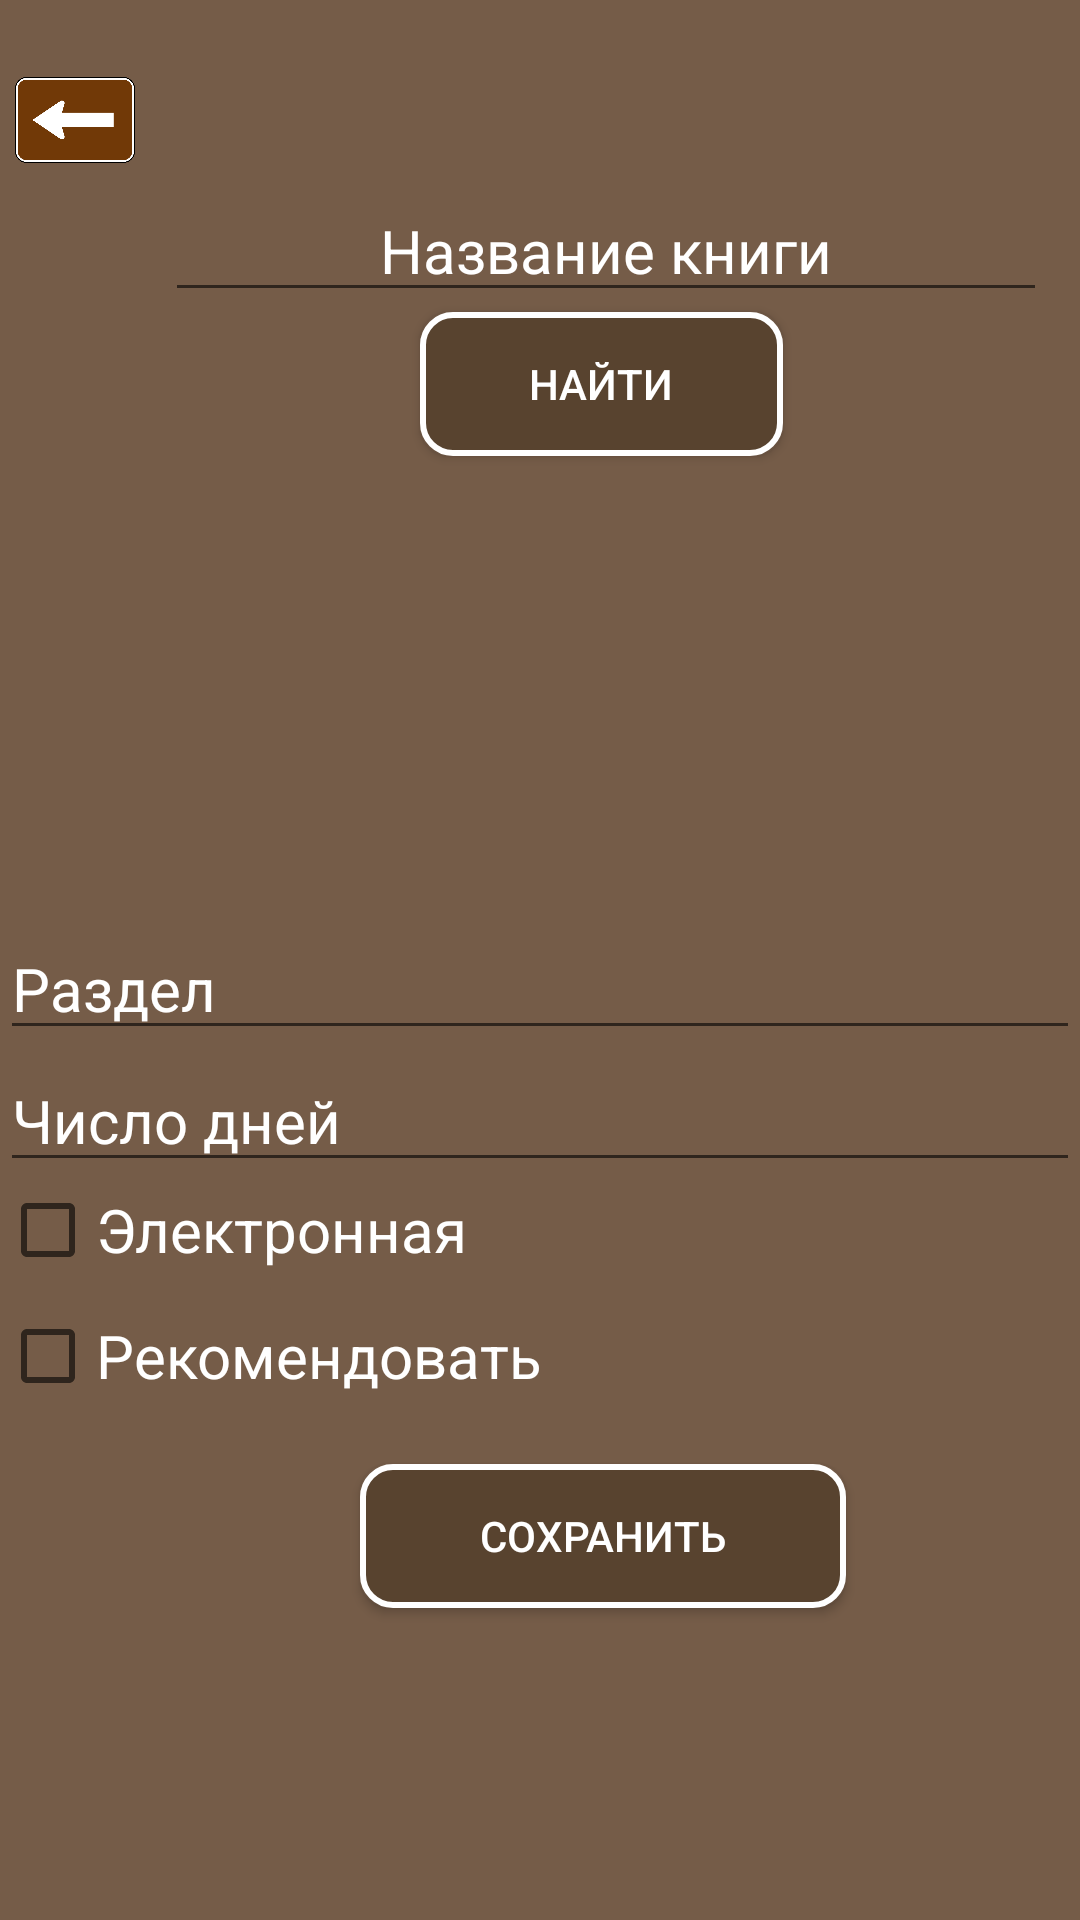

Android layout source for this screen:
<!-- AndroidManifest.xml: application theme Theme.Library -->
<!-- res/layout/fragment_add_books.xml -->
<?xml version="1.0" encoding="utf-8"?>
<FrameLayout xmlns:android="http://schemas.android.com/apk/res/android"
    xmlns:tools="http://schemas.android.com/tools"
    android:layout_width="match_parent"
    android:layout_height="match_parent"
    android:background="@color/b"
    tools:context=".AddBooksFragment">

    <LinearLayout
        android:layout_width="match_parent"
        android:layout_height="match_parent"
        android:orientation="vertical">
        <ImageView
            android:id="@+id/onLog"
            android:layout_width="40dp"
            android:layout_height="40dp"
            android:layout_marginTop="20dp"
            android:layout_marginLeft="5dp"
            android:src="@drawable/bac"/>

        <EditText
            android:id="@+id/titleEditText"
            android:layout_width="294dp"
            android:layout_height="wrap_content"
            android:layout_marginLeft="55dp"
            android:backgroundTint="@drawable/edit"
            android:hint="Название книги"
            android:textAlignment="center"
            android:textColor="@color/white"
            android:textColorHighlight="@color/white"
            android:textColorHint="@color/white"
            android:textSize="20sp" /><Button
            android:id="@+id/searchButton"
            android:layout_width="121dp"
            android:layout_height="wrap_content"
            android:layout_marginLeft="140dp"
            android:background="@drawable/obv"
            android:text="Найти"
            android:textColor="@color/white" />

        <ImageView
            android:id="@+id/coverImageView"
            android:layout_width="match_parent"
            android:layout_height="100dp" />

        <TextView
            android:id="@+id/titleTextView"
            android:textAlignment="center"
            android:textSize="20sp"
            android:layout_marginLeft="10dp"
            android:layout_width="match_parent"
            android:layout_height="wrap_content"
            android:textColor="@color/white" />

        <TextView
            android:id="@+id/authorTextView"
            android:textSize="20sp"
            android:layout_width="match_parent"
            android:textAlignment="center"
            android:layout_marginLeft="10dp"
            android:layout_height="wrap_content"
            android:textColor="@color/white" />

        <EditText
            android:id="@+id/sectionEditText"
            android:layout_width="match_parent"
            android:layout_height="wrap_content"
            android:backgroundTint="@drawable/edit"
            android:hint="Раздел"
            android:textColor="@color/white"
            android:textColorHighlight="@color/white"
            android:textColorHint="@color/white"
            android:textSize="20sp" />

        <EditText
            android:id="@+id/daysEditText"
            android:layout_width="match_parent"
            android:layout_height="wrap_content"
            android:backgroundTint="@drawable/edit"
            android:hint="Число дней"
            android:inputType="number"
            android:textColor="@color/white"
            android:textColorHighlight="@color/white"
            android:textColorHint="@color/white"
            android:textSize="20sp" />

        <CheckBox
            android:id="@+id/electronicCheckBox"
            android:layout_width="wrap_content"
            android:layout_height="wrap_content"
            android:backgroundTint="@drawable/edit"
            android:text="Электронная"
            android:textColor="@color/white"
            android:textColorHighlight="@color/white"
            android:textColorHint="@color/white"
            android:textSize="20sp" />

        <CheckBox
            android:id="@+id/recomendationCheckBox"
            android:layout_width="wrap_content"
            android:layout_height="wrap_content"
            android:layout_marginTop="10dp"
            android:backgroundTint="@drawable/edit"
            android:text="Рекомендовать"
            android:textColor="@color/white"
            android:textColorHighlight="@color/white"
            android:textColorHint="@color/white"
            android:textSize="20sp" />

        <Button
            android:id="@+id/saveButton"
            android:layout_width="162dp"
            android:layout_height="wrap_content"
            android:layout_marginLeft="120dp"
            android:layout_marginTop="20dp"
            android:background="@drawable/obv"
            android:text="Сохранить"
            android:textColor="@color/white" />


    </LinearLayout>

    <androidx.recyclerview.widget.RecyclerView
        android:id="@+id/recyclerView"
        android:layout_width="match_parent"
        android:layout_height="103dp"
        android:layout_marginTop="555dp"
        android:nestedScrollingEnabled="false" />

    <Button
        android:id="@+id/deleteButton"
        android:layout_width="168dp"
        android:layout_height="wrap_content"
        android:layout_marginLeft="200dp"
        android:layout_marginTop="670dp"
        android:background="@drawable/obv"
        android:text="Удалить выбранные"
        android:textColor="@color/white" />

    <Button
        android:id="@+id/clearButton"
        android:layout_width="126dp"
        android:layout_height="wrap_content"
        android:layout_marginLeft="30dp"
        android:layout_marginTop="670dp"
        android:background="@drawable/obv"
        android:text="Очистить базу"

        android:textColor="@color/white" />
</FrameLayout>
<!-- resources referenced by this layout -->
<resources>
  <color name="b">#755C48</color>
  <color name="white">#FFFFFFFF</color>
  <!-- drawable bac: png bitmap (drawable, 17533 bytes) -->
  <!-- drawable obv (drawable) -->
  <?xml version="1.0" encoding="utf-8"?>
  <shape xmlns:android="http://schemas.android.com/apk/res/android" android:shape="rectangle">
      <corners android:radius="10dp"/>
      <solid android:color="@color/obv"/>
      <stroke
          android:width="2dp"
      android:color="@color/white"/>
  </shape>
  <style name="Theme.Library" parent="Theme.AppCompat.DayNight.NoActionBar" />
  <color name="obv">#58432F</color>
</resources>
